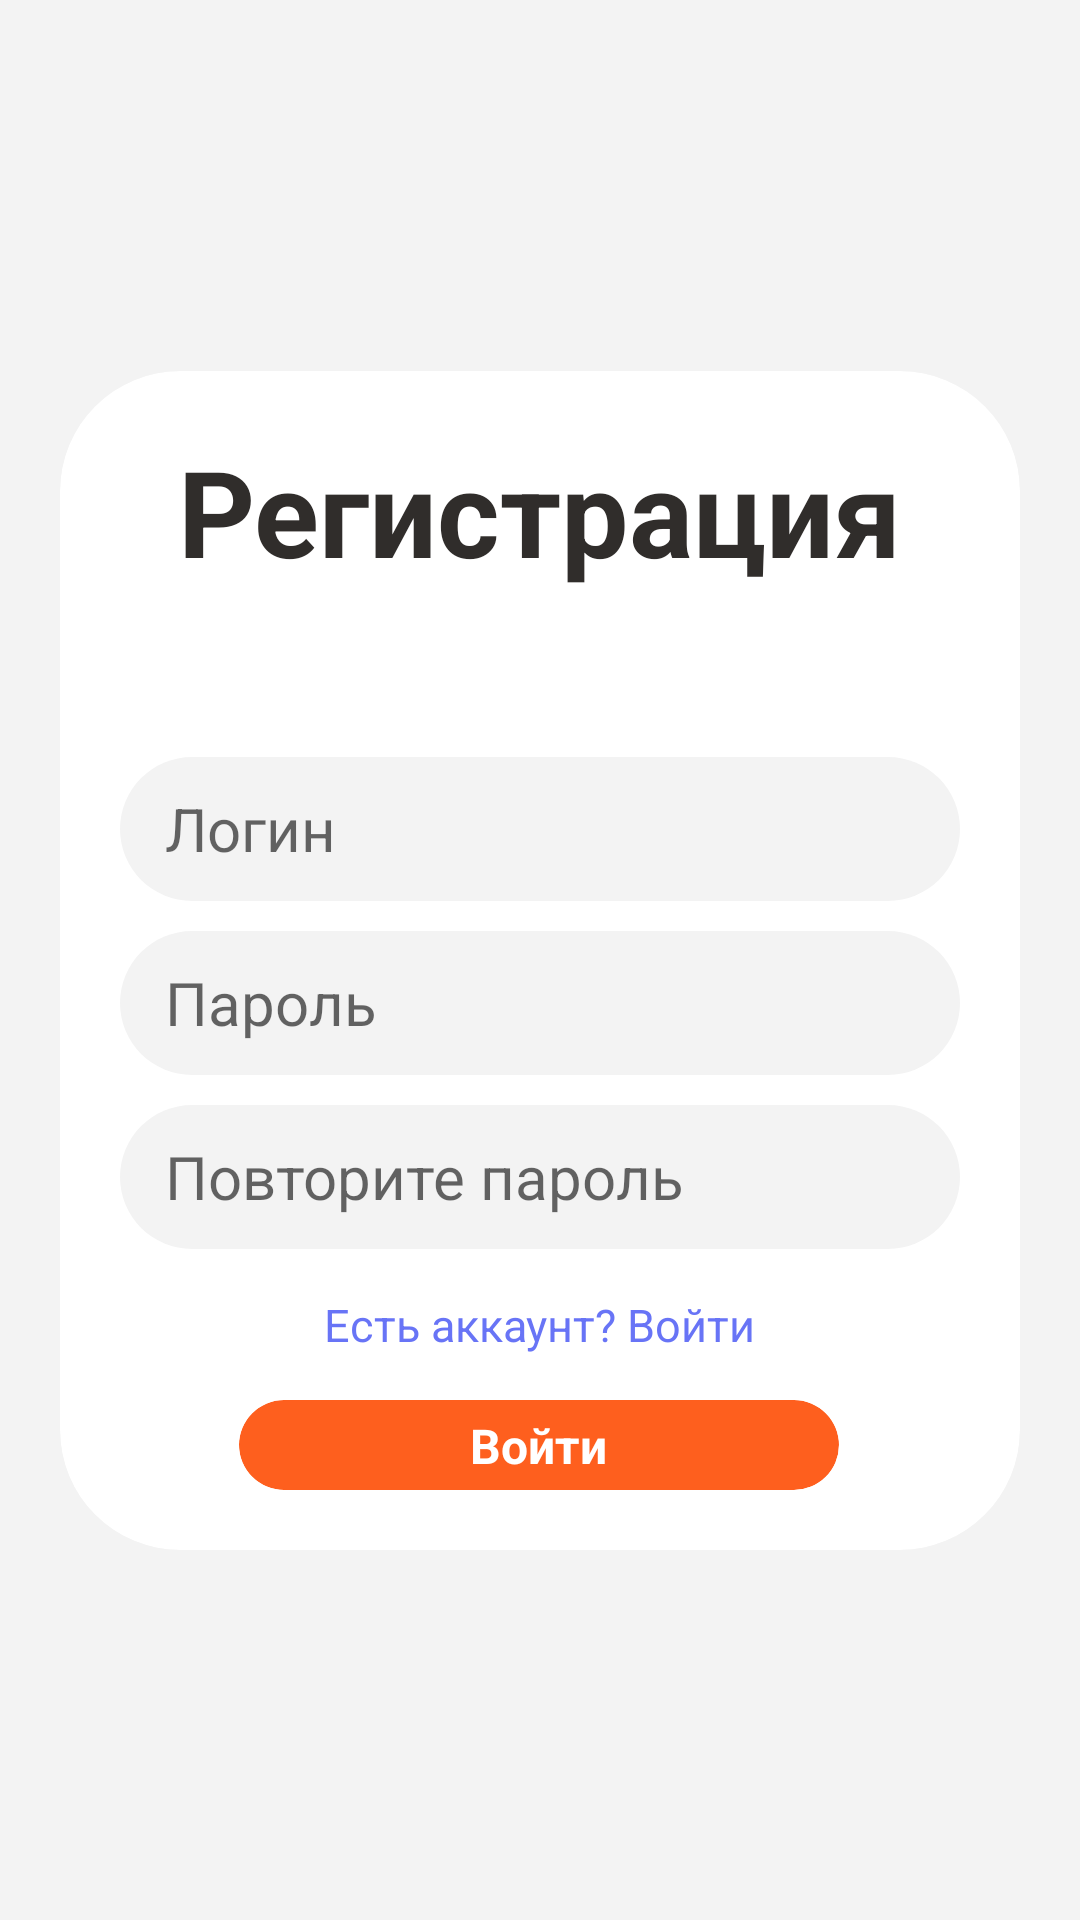

Write the Android layout XML for this screen, with the resource values it uses.
<!-- AndroidManifest.xml: application theme Theme.Androidfrontendtennis -->
<!-- res/layout/signup_layout.xml -->
<?xml version="1.0" encoding="utf-8"?>
<androidx.constraintlayout.widget.ConstraintLayout xmlns:android="http://schemas.android.com/apk/res/android"
    xmlns:app="http://schemas.android.com/apk/res-auto"
    xmlns:tools="http://schemas.android.com/tools"
    android:layout_width="match_parent"
    android:layout_height="match_parent"
    android:background="@color/background"
    >

    <androidx.cardview.widget.CardView
        android:layout_width="match_parent"
        android:layout_height="wrap_content"
        android:layout_marginLeft="20dp"
        android:layout_marginRight="20dp"
        app:cardBackgroundColor="@color/white"
        app:cardCornerRadius="40dp"
        app:cardElevation="0dp"
        app:layout_constraintBottom_toBottomOf="parent"
        app:layout_constraintEnd_toEndOf="parent"
        app:layout_constraintStart_toStartOf="parent"
        app:layout_constraintTop_toTopOf="parent">

        <androidx.constraintlayout.widget.ConstraintLayout
            android:layout_width="match_parent"
            android:layout_height="match_parent">

            <TextView
                android:id="@+id/textView"
                android:layout_width="wrap_content"
                android:layout_height="wrap_content"
                android:layout_marginTop="20dp"
                android:text="Регистрация"
                android:textColor="@color/text"
                android:textSize="40sp"
                android:textStyle="bold"
                app:fontFamily="sans-serif"
                app:layout_constraintEnd_toEndOf="parent"
                app:layout_constraintStart_toStartOf="parent"
                app:layout_constraintTop_toTopOf="parent" />

            <EditText
                android:id="@+id/etFirstPlayerName"
                android:layout_width="match_parent"
                android:layout_height="wrap_content"
                android:layout_marginLeft="20dp"
                android:layout_marginTop="15dp"
                android:layout_marginRight="20dp"
                android:background="@drawable/rounded_edit_text"
                android:ems="10"
                android:inputType="textPersonName"
                android:minHeight="48dp"
                android:paddingLeft="15dp"
                android:paddingTop="10dp"
                android:paddingRight="15dp"
                android:paddingBottom="10dp"
                android:textColor="@color/text"
                android:textSize="20sp"

                android:hint="Логин"
                app:layout_constraintEnd_toEndOf="parent"
                app:layout_constraintStart_toStartOf="parent"
                app:layout_constraintTop_toBottomOf="@+id/tvNewMatchErrorText" />

            <EditText
                android:id="@+id/etSecondPlayerName"
                android:layout_width="match_parent"
                android:layout_height="wrap_content"
                android:layout_marginLeft="20dp"
                android:layout_marginTop="10dp"
                android:layout_marginRight="20dp"
                android:background="@drawable/rounded_edit_text"
                android:ems="10"
                android:inputType="textPassword"
                android:minHeight="48dp"
                android:paddingLeft="15dp"
                android:paddingTop="10dp"
                android:paddingRight="15dp"
                android:paddingBottom="10dp"
                android:hint="Пароль"
                android:textColor="@color/text"
                android:textSize="20sp"

                app:layout_constraintEnd_toEndOf="parent"
                app:layout_constraintStart_toStartOf="parent"
                app:layout_constraintTop_toBottomOf="@+id/etFirstPlayerName" />

            <EditText
                android:id="@+id/etSignupPasswordRepeat"
                android:layout_width="match_parent"
                android:layout_height="wrap_content"
                android:layout_marginLeft="20dp"
                android:layout_marginTop="10dp"
                android:layout_marginRight="20dp"
                android:background="@drawable/rounded_edit_text"
                android:ems="10"
                android:hint="Повторите пароль"
                android:inputType="textPassword"
                android:minHeight="48dp"
                android:paddingLeft="15dp"
                android:paddingTop="10dp"
                android:paddingRight="15dp"
                android:paddingBottom="10dp"
                android:textColor="@color/text"

                android:textSize="20sp"
                app:layout_constraintEnd_toEndOf="parent"
                app:layout_constraintStart_toStartOf="parent"
                app:layout_constraintTop_toBottomOf="@+id/etSecondPlayerName" />

            <TextView
                android:id="@+id/tvNewMatchErrorText"
                android:layout_width="wrap_content"
                android:layout_height="wrap_content"
                android:layout_marginTop="20dp"
                android:textColor="@color/red"
                android:textSize="15sp"
                app:layout_constraintEnd_toEndOf="parent"
                app:layout_constraintStart_toStartOf="parent"
                app:layout_constraintTop_toBottomOf="@+id/textView"
                tools:text="Длина пароля меньше 5  символов" />

            <TextView
                android:id="@+id/tvEndLabel"
                android:layout_width="wrap_content"
                android:layout_height="wrap_content"
                android:layout_marginTop="15dp"
                android:text="Есть аккаунт? Войти"
                android:textColor="@color/blue"
                android:textSize="15sp"
                app:layout_constraintEnd_toEndOf="parent"
                app:layout_constraintStart_toStartOf="parent"
                app:layout_constraintTop_toBottomOf="@+id/etSignupPasswordRepeat" />

            <include
                android:id="@+id/signupBtn"
                layout="@layout/progress_btn"
                android:layout_width="200dp"
                android:layout_height="wrap_content"
                android:layout_marginTop="15dp"
                android:layout_marginBottom="20dp"
                app:layout_constraintBottom_toBottomOf="parent"
                app:layout_constraintEnd_toEndOf="parent"
                app:layout_constraintHorizontal_bias="0.498"
                app:layout_constraintStart_toStartOf="parent"
                app:layout_constraintTop_toBottomOf="@+id/tvEndLabel" />
        </androidx.constraintlayout.widget.ConstraintLayout>
    </androidx.cardview.widget.CardView>
</androidx.constraintlayout.widget.ConstraintLayout>
<!-- res/layout/progress_btn.xml (included above) -->
<?xml version="1.0" encoding="utf-8"?>
<androidx.constraintlayout.widget.ConstraintLayout xmlns:android="http://schemas.android.com/apk/res/android"
    xmlns:app="http://schemas.android.com/apk/res-auto"
    xmlns:tools="http://schemas.android.com/tools"
    android:layout_width="match_parent"
    android:layout_height="match_parent"
    android:id="@+id/PB_main">

    <androidx.cardview.widget.CardView
        android:id="@+id/PB_cardView"
        android:layout_width="match_parent"
        android:layout_height="30dp"
        app:cardCornerRadius="30dp"
        app:cardElevation="0dp"
        app:cardBackgroundColor="@color/red"
        app:layout_constraintBottom_toBottomOf="parent"
        app:layout_constraintEnd_toEndOf="parent"
        app:layout_constraintStart_toStartOf="parent">

        <androidx.constraintlayout.widget.ConstraintLayout
            android:id="@+id/PB_constLayout"
            android:layout_width="match_parent"
            android:layout_height="match_parent"
            >

            <ProgressBar
                android:id="@+id/PB_progressBar"
                style="?android:attr/progressBarStyle"
                android:layout_width="25dp"
                android:layout_height="25dp"
                android:indeterminate="true"
                android:indeterminateTint="@color/white"
                android:indeterminateTintMode="src_atop"
                android:visibility="gone"
                app:layout_constraintBottom_toBottomOf="parent"
                app:layout_constraintEnd_toEndOf="parent"
                app:layout_constraintStart_toStartOf="parent"
                app:layout_constraintTop_toTopOf="parent" />

            <TextView
                android:id="@+id/PB_textView"
                android:layout_width="wrap_content"
                android:layout_height="wrap_content"
                android:text="Войти"
                android:textColor="@color/white"
                android:textSize="16sp"
                android:textStyle="bold"
                app:layout_constraintBottom_toBottomOf="parent"
                app:layout_constraintEnd_toEndOf="parent"
                app:layout_constraintHorizontal_bias="0.498"
                app:layout_constraintStart_toStartOf="parent"
                app:layout_constraintTop_toTopOf="parent" />

            <ImageView
                android:id="@+id/imageView"
                android:layout_width="25dp"
                android:layout_height="25dp"
                app:layout_constraintBottom_toBottomOf="parent"
                app:layout_constraintEnd_toEndOf="parent"
                app:layout_constraintStart_toStartOf="parent"
                app:layout_constraintTop_toTopOf="parent"
                app:layout_constraintVertical_bias="0.6" />
        </androidx.constraintlayout.widget.ConstraintLayout>
    </androidx.cardview.widget.CardView>

</androidx.constraintlayout.widget.ConstraintLayout>
<!-- resources referenced by this layout -->
<resources>
  <color name="background">#FFF3F3F3</color>
  <color name="blue">#6874F6</color>
  <color name="red">#FE5F1E</color>
  <color name="text">#302D2B</color>
  <color name="white">#FFFFFFFF</color>
  <!-- drawable rounded_edit_text (drawable) -->
  <?xml version="1.0" encoding="utf-8"?>
  <shape xmlns:android="http://schemas.android.com/apk/res/android"
      android:shape="rectangle" android:padding="15dp">
  
      <solid android:color="@color/background" />
      <corners
          android:radius="24dp" />
  </shape>
  <style name="Theme.Androidfrontendtennis" parent="Theme.MaterialComponents.DayNight.NoActionBar">
          
          <item name="colorPrimary">@color/red</item>
          <item name="colorPrimaryVariant">@color/second_red</item>
          <item name="colorOnPrimary">@color/background</item>
          
          <item name="colorSecondary">@color/teal_200</item>
          <item name="colorSecondaryVariant">@color/teal_700</item>
          <item name="colorOnSecondary">@color/black</item>
          
          <item name="android:statusBarColor" tools:targetApi="l">?attr/colorPrimaryVariant</item>
          
      </style>
  <color name="second_red">#E31B57</color>
  <color name="teal_200">#FF03DAC5</color>
  <color name="teal_700">#FF018786</color>
  <color name="black">#FF000000</color>
</resources>
